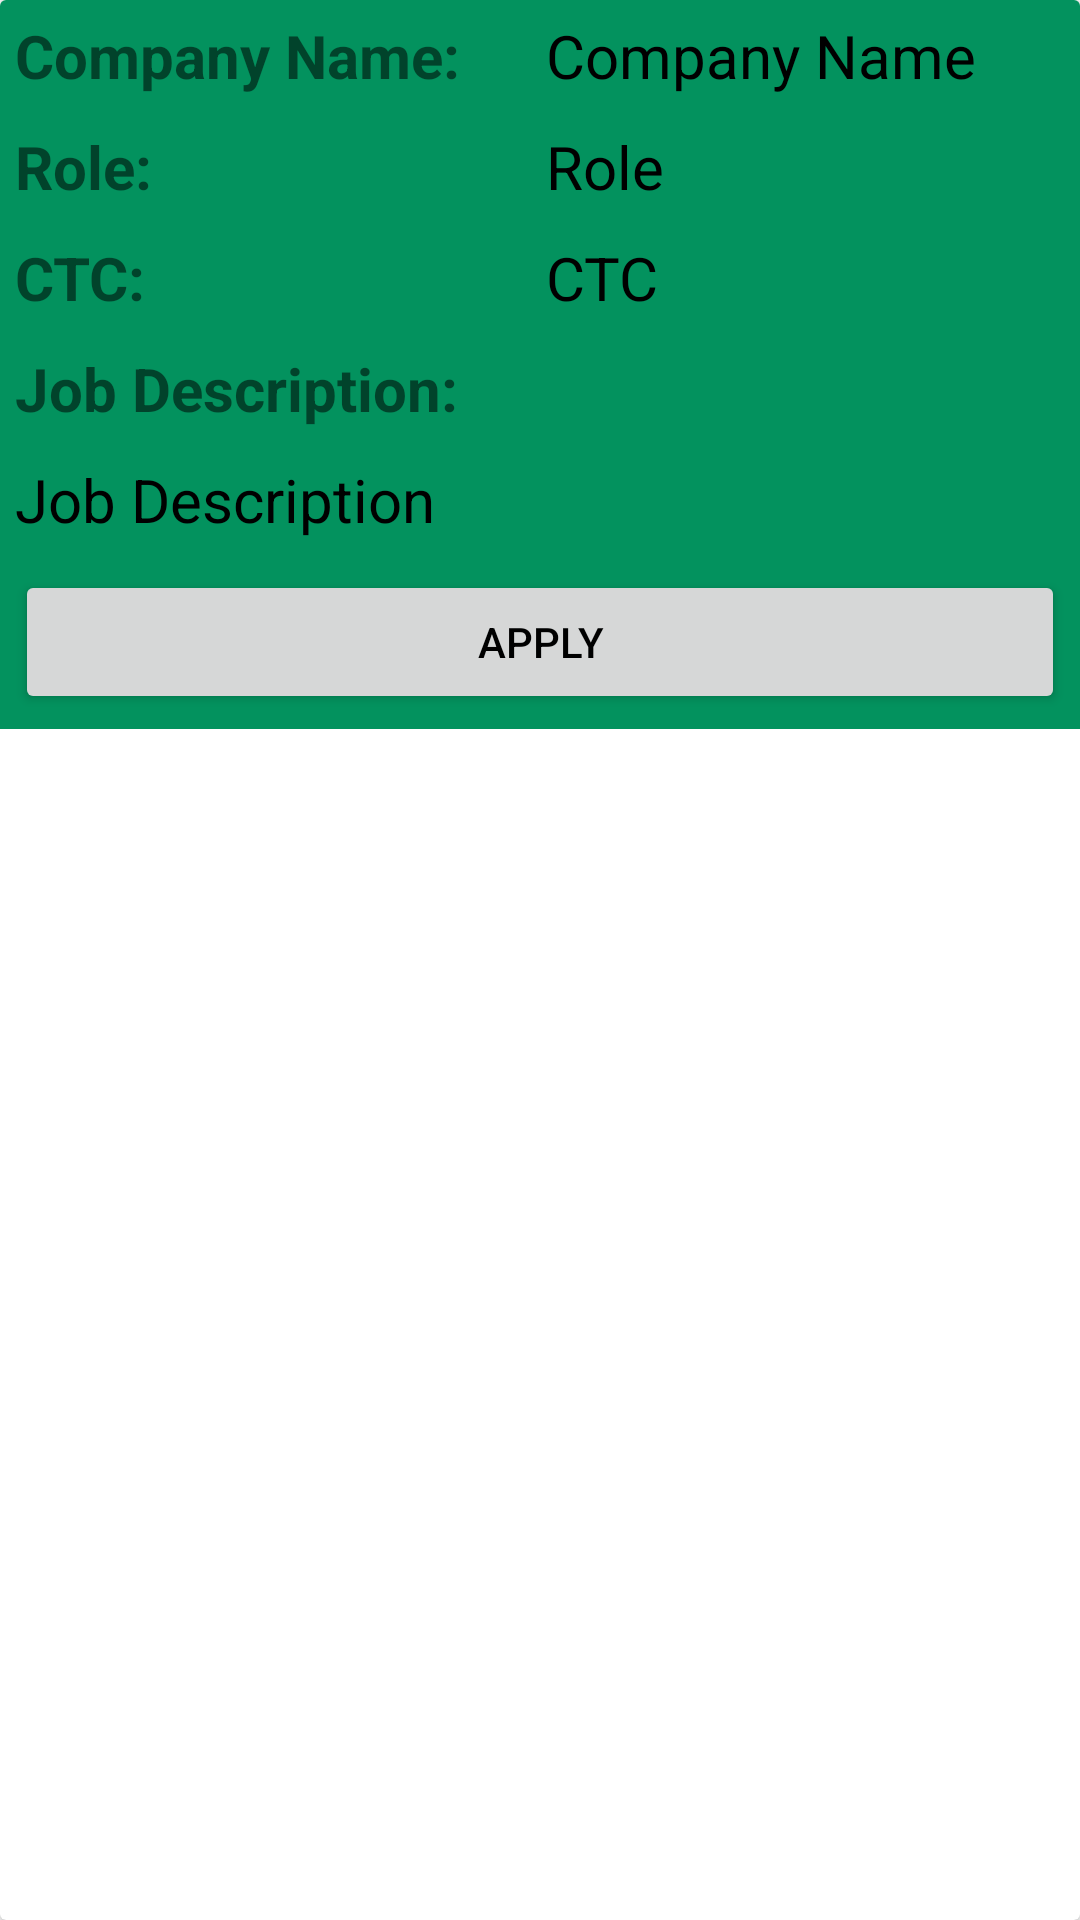

Here is an Android app screen rendered from its layout file. Give the layout XML and the strings, colors and styles it references.
<!-- AndroidManifest.xml: application theme Theme.CMRITPlacementApp -->
<!-- res/layout/job_rv_item.xml -->
<?xml version="1.0" encoding="utf-8"?>
<androidx.cardview.widget.CardView xmlns:android="http://schemas.android.com/apk/res/android"
    xmlns:app="http://schemas.android.com/apk/res-auto"
    xmlns:tools="http://schemas.android.com/tools"
    android:layout_width="match_parent"
    android:layout_height="match_parent"
    android:background="@color/limegreen">

    <TableLayout
        android:layout_width="match_parent"
        android:layout_height="wrap_content"
        android:layout_marginTop="0dp"
        android:background="@color/limegreen"
        android:paddingLeft="0dp"
        android:paddingRight="0dp">


        <TableRow android:padding="5dp">

            <TextView
                android:layout_width="56dp"
                android:layout_height="wrap_content"
                android:layout_weight="1"
                android:text="Company Name:"
                android:textSize="20sp"
                android:textStyle="bold" />

            <TextView
                android:id="@+id/idTVCompanyName"
                android:layout_width="wrap_content"
                android:layout_height="match_parent"
                android:layout_weight="1"
                android:padding="0dp"
                android:text="@string/company_name"
                android:textAlignment="textStart"
                android:textColor="@color/black"
                android:textSize="20sp" />
            />

        </TableRow>

        <TableRow android:padding="5dp">

            <TextView
                android:layout_width="wrap_content"
                android:layout_height="wrap_content"
                android:layout_weight="1"
                android:text="Role:"
                android:textSize="20sp"
                android:textStyle="bold" />

            <TextView
                android:id="@+id/idTVRole"
                android:layout_width="wrap_content"
                android:layout_height="wrap_content"
                android:layout_weight="1"
                android:padding="0dp"
                android:text="@string/role"
                android:textColor="@color/black"
                android:textSize="20sp" />/>

        </TableRow>

        <TableRow android:padding="5dp">

            <TextView
                android:layout_width="wrap_content"
                android:layout_height="wrap_content"
                android:layout_weight="1"
                android:text="CTC:"
                android:textSize="20sp"
                android:textStyle="bold" />

            <TextView
                android:id="@+id/idTVCTC"
                android:layout_width="wrap_content"
                android:layout_height="wrap_content"
                android:layout_weight="1"
                android:padding="0dp"
                android:text="@string/ctc"
                android:textColor="@color/black"
                android:textSize="20sp" />

        </TableRow>

        <TableRow android:padding="5dp">

            <TextView
                android:layout_width="wrap_content"
                android:layout_height="wrap_content"
                android:layout_weight="1"
                android:text="Job Description:"
                android:textAlignment="textStart"
                android:textSize="20sp"
                android:textStyle="bold" />

        </TableRow>

        <TableRow android:padding="5dp">

            <TextView
                android:id="@+id/idTVJD"
                android:layout_width="wrap_content"
                android:layout_height="wrap_content"
                android:layout_weight="1"
                android:padding="0dp"
                android:text="@string/job_description"
                android:textColor="@color/black"
                android:textSize="20sp" />
        </TableRow>

        <TableRow android:padding="5dp">

            <Button
                android:id="@+id/idTVLink"
                android:layout_width="match_parent"
                android:layout_height="wrap_content"
                android:layout_weight="1"
                android:padding="3dp"
                android:text="@string/apply"
                android:textColor="@color/black" />
        </TableRow>
    </TableLayout>
</androidx.cardview.widget.CardView>
<!-- resources referenced by this layout -->
<resources>
  <color name="black">#FF000000</color>
  <color name="limegreen">#03925e</color>
  <string name="apply">Apply</string>
  <string name="company_name">Company Name</string>
  <string name="ctc">CTC</string>
  <string name="job_description">Job Description</string>
  <string name="role">Role</string>
  <style name="Theme.CMRITPlacementApp" parent="Theme.MaterialComponents.DayNight.DarkActionBar">
          
          <item name="colorPrimary">@color/purple_500</item>
          <item name="colorPrimaryVariant">@color/purple_700</item>
          <item name="colorOnPrimary">@color/white</item>
          
          <item name="colorSecondary">@color/teal_200</item>
          <item name="colorSecondaryVariant">@color/teal_700</item>
          <item name="colorOnSecondary">@color/black</item>
          
          <item name="android:statusBarColor" tools:targetApi="l">?attr/colorPrimaryVariant</item>
          
      </style>
  <color name="purple_500">#FF6200EE</color>
  <color name="purple_700">#FF3700B3</color>
  <color name="white">#FFFFFFFF</color>
  <color name="teal_200">#FF03DAC5</color>
  <color name="teal_700">#FF018786</color>
</resources>
